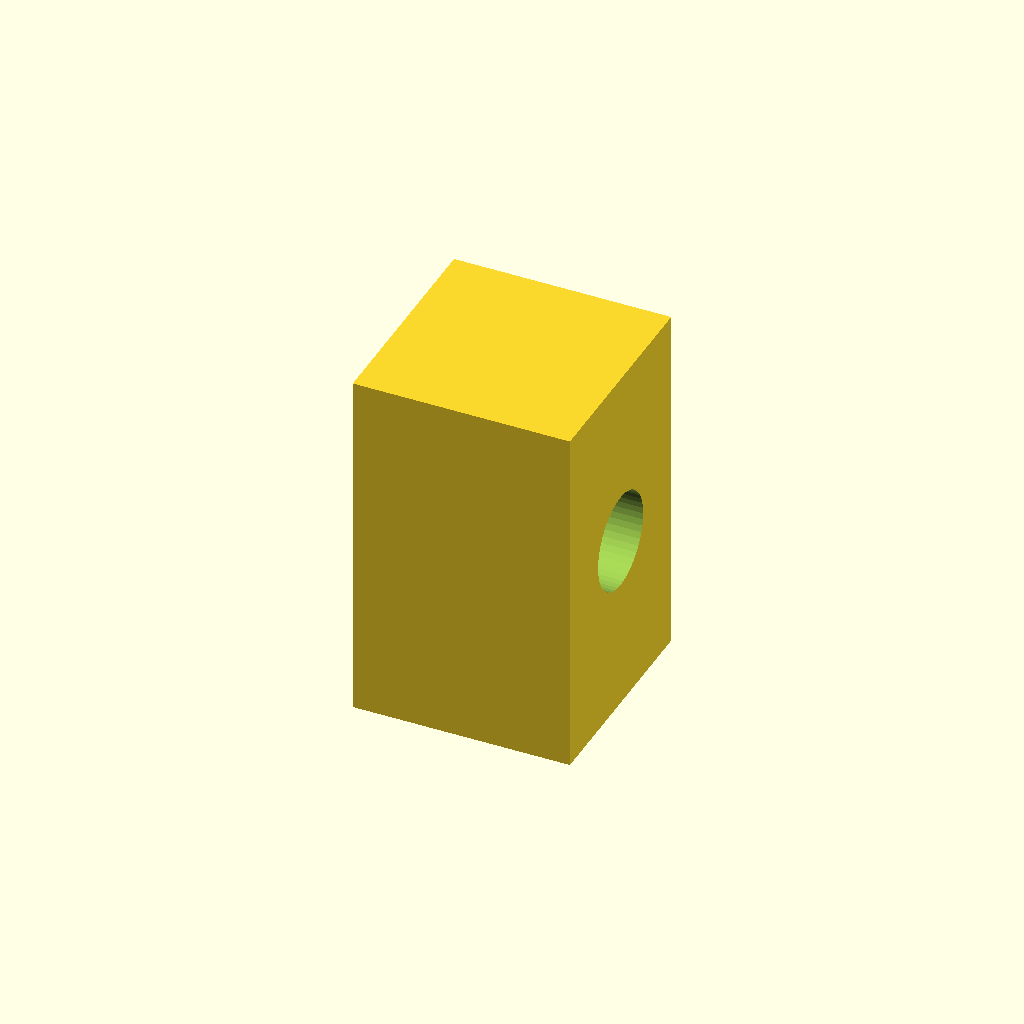
Cell 1: the model at its default parameters.
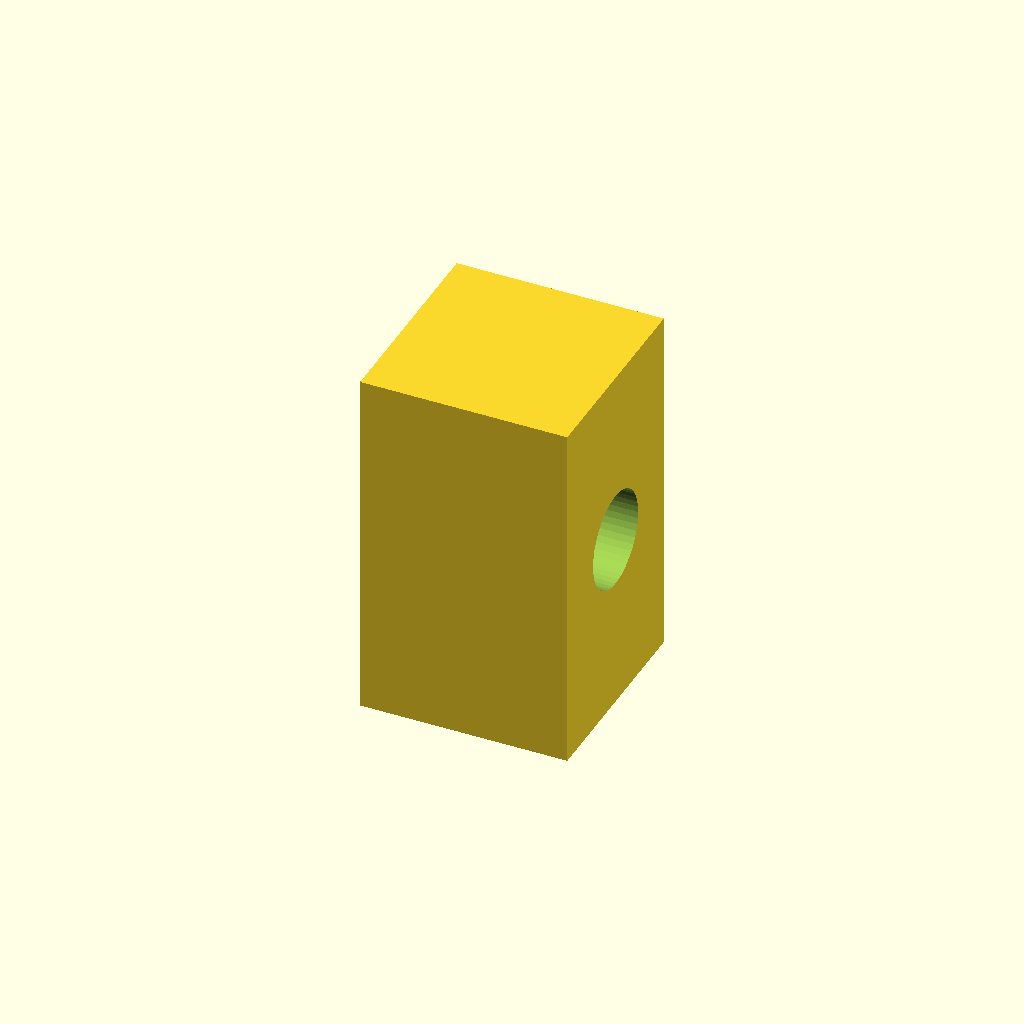
Cell 2 — INSERT_CLEAR set to 0.7, the other parameters unchanged.
All cells are drawn from one camera (rotation 55°, 0°, 25°, orthographic, colour scheme Cornfield), so only the parameter changes between them.
The OpenSCAD source (adaptive-highchair/nut_insert.scad):
// Captive 1/4-20 nut insert for 3/4" square aluminium tube.
// Slide into the tube end, align with a drilled hole, bolt through the tube.
// No tapping. Units mm. See BOM.md and drill_jig.scad.

include <params.scad>

/* [Insert] */
TUBE_ID       = TUBE - 2 * TUBE_WALL;   // 15.87 nominal
INSERT_CLEAR  = 0.35;                   // per side, for FDM fit
INSERT_W      = TUBE_ID - 2 * INSERT_CLEAR;  // ~15.17

/* [Fastener — all thread values come from params.scad] */
HEX_R         = (NUT_AF + NUT_POCKET_CLEAR) / 2 / cos(30);
HOLE_Z        = INSERT_L / 2;

$fn = 48;

module nut_insert() {
    difference() {
        translate([-INSERT_W / 2, -INSERT_W / 2, 0])
            cube([INSERT_W, INSERT_W, INSERT_L], center = false);

        // Bolt clearance through the insert.
        translate([0, 0, HOLE_Z])
            rotate([0, 90, 0])
                cylinder(h = INSERT_W + 2, r = BOLT_CLEAR_D / 2, center = true);

        // Hex pocket on the far wall captures the nut against rotation.
        translate([-INSERT_W / 2 - 0.01, 0, HOLE_Z])
            rotate([0, 90, 0])
                cylinder(h = NUT_H + NUT_POCKET_CLEAR, r = HEX_R, center = false, $fn = 6);
    }
}

nut_insert();
Parameter table extracted from the source (name, type, default, range or options):
INSERT_CLEAR: number, default 0.35
